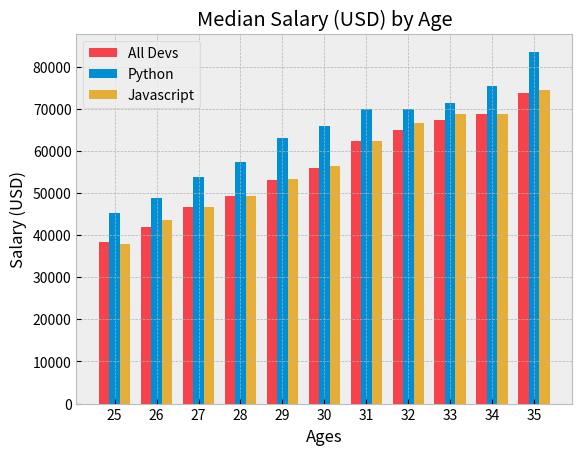

Source code (Python):
from matplotlib import pyplot as plt
import numpy as np

# Built in plot styles
print(plt.style.available)

plt.style.use('bmh')
# Median Developer Salaries by Age
ages_x = [25, 26, 27, 28, 29, 30, 31, 32, 33, 34, 35]

# To make sure that the bars don't stack up on top of each other
x_indexes = np.arange(len(ages_x))
width = 0.25 # width of the bar

dev_y = [38496, 42000, 46752, 49320, 53200,
         56000, 62316, 64928, 67317, 68748, 73752]

# For All Developers
plt.bar(x_indexes - width, dev_y, width = width ,color='#f5424b', label='All Devs')

py_dev_y = [45372, 48876, 53850, 57287, 63016,
            65998, 70003, 70000, 71496, 75370, 83640]

plt.bar(x_indexes, py_dev_y, width = width ,color="#008fd5", label="Python")

js_dev_y = [37810, 43515, 46823, 49293, 53437, 56373,
            62375, 66674, 68745, 68746, 74583]

plt.bar(x_indexes + width, js_dev_y, width = width ,color="#e5ae38", label="Javascript")

# By simply plotting three bar graphs on a plot and showing it won't 
# do the job. We'll use numpy to solve this issue.

plt.legend()
plt.xticks(ticks=x_indexes, labels=ages_x) # To show correct Age labels.
plt.title("Median Salary (USD) by Age")
plt.xlabel("Ages")
plt.ylabel("Salary (USD)")
plt.show()